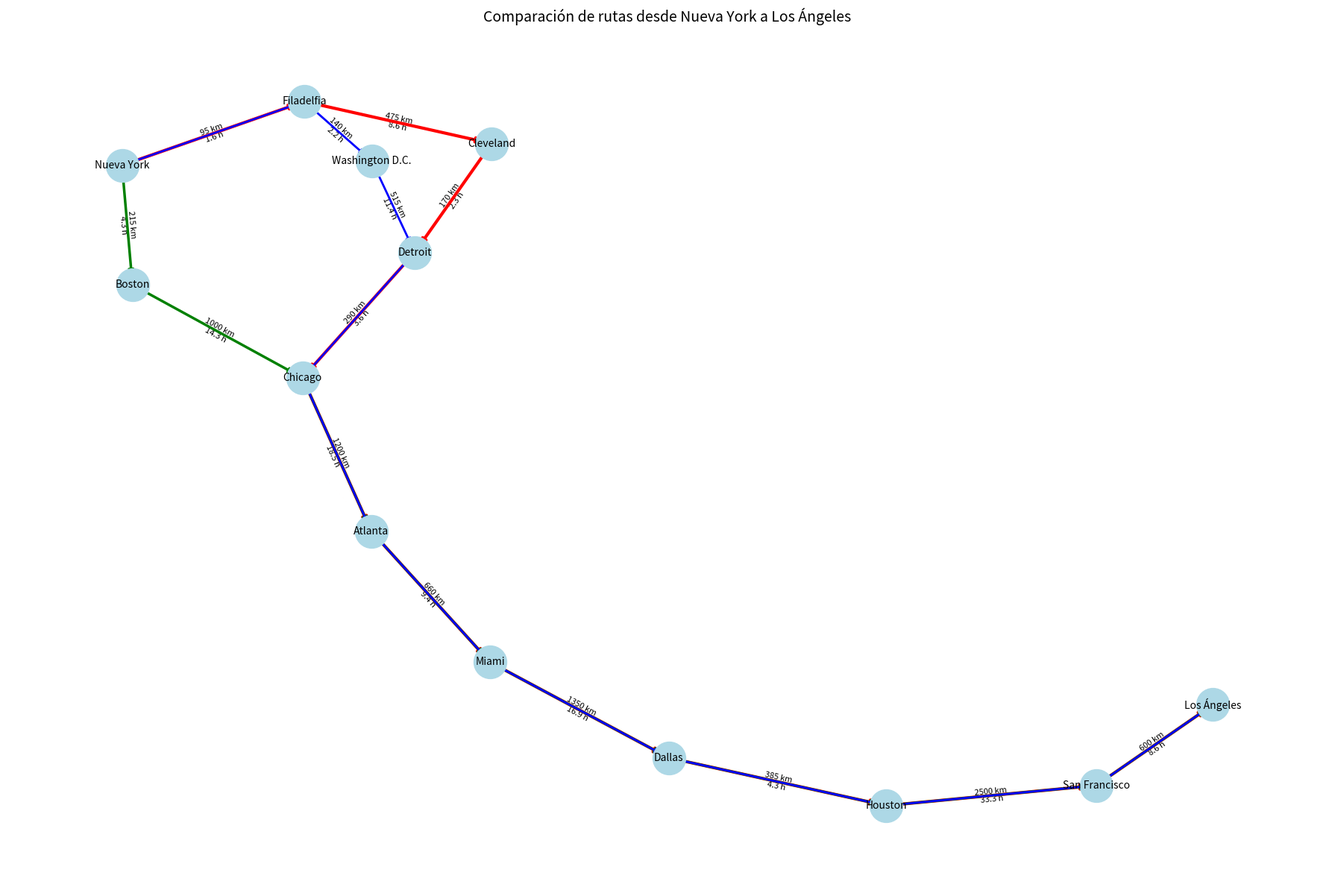

This chart was generated by the following Python code:
import networkx as nx
import matplotlib.pyplot as plt
import heapq

# Datos de las ciudades y rutas
rutas = {
    ("A", "C"): (95, 60),
    ("A", "D"): (215, 50),
    ("C", "B"): (140, 65),
    ("B", "F"): (515, 45),
    ("D", "E"): (1000, 70),
    ("E", "F"): (290, 80),
    ("C", "G"): (475, 55),
    ("F", "G"): (170, 75),
    ("E", "H"): (1200, 65),
    ("H", "I"): (660, 70),
    ("I", "J"): (1350, 80),
    ("J", "K"): (385, 90),
    ("K", "L"): (2500, 75),
    ("L", "M"): (600, 70),
}

nombres_ciudades = {
    "A": "Nueva York",
    "B": "Washington D.C.",
    "C": "Filadelfia",
    "D": "Boston",
    "E": "Chicago",
    "F": "Detroit",
    "G": "Cleveland",
    "H": "Atlanta",
    "I": "Miami",
    "J": "Dallas",
    "K": "Houston",
    "L": "San Francisco",
    "M": "Los Ángeles",
}

# Construcción del grafo ponderado por tiempo
G = nx.DiGraph()
for (origen, destino), (distancia, velocidad) in rutas.items():
    tiempo = distancia / velocidad
    G.add_edge(origen, destino, distancia=distancia, velocidad=velocidad, tiempo=tiempo)
    G.add_edge(destino, origen, distancia=distancia, velocidad=velocidad, tiempo=tiempo)


def dijkstra_k_rutas(G, inicio, fin, k=3):
    rutas = []
    cola = [(0, inicio, [])]
    visitados_rutas = set()

    while cola and len(rutas) < k * 5:  # Explorar más para obtener alternativas
        tiempo_total, nodo, camino = heapq.heappop(cola)
        camino = camino + [nodo]
        if nodo == fin:
            ruta_id = tuple(camino)
            if ruta_id not in visitados_rutas:
                rutas.append((camino, tiempo_total))
                visitados_rutas.add(ruta_id)
            if len(rutas) >= k:
                break
        for vecino in G.neighbors(nodo):
            if vecino not in camino:  # evitar ciclos
                tiempo_viaje = G[nodo][vecino]["tiempo"]
                heapq.heappush(cola, (tiempo_total + tiempo_viaje, vecino, camino))
    return rutas[:k]


# Obtener tres rutas desde A hasta M
rutas_resultado = dijkstra_k_rutas(G, "A", "M", k=3)

# Mostrar rutas
for idx, (ruta, tiempo) in enumerate(rutas_resultado):
    tipo = "Ruta más rápida" if idx == 0 else f"Ruta alternativa {idx}"
    print(f"{tipo}: {' -> '.join(nombres_ciudades[n] for n in ruta)}")
    print(f"Tiempo total estimado: {tiempo:.2f} horas\n")

# Visualización del grafo
pos = nx.spring_layout(G, seed=42)
plt.figure(figsize=(18, 12))
nx.draw_networkx_nodes(G, pos, node_color="lightblue", node_size=1000)
nx.draw_networkx_labels(G, pos, labels=nombres_ciudades, font_size=10)
nx.draw_networkx_edges(G, pos, edge_color="gray")

# Etiquetas de tiempo
labels = {
    (u, v): f"{G[u][v]['distancia']} km\n{G[u][v]['tiempo']:.1f} h"
    for u, v in G.edges()
}
nx.draw_networkx_edge_labels(G, pos, edge_labels=labels, font_size=8)

# Colores para rutas
colores = ["red", "green", "blue"]
anchos = [3, 2.5, 2]

for idx, (ruta, _) in enumerate(rutas_resultado):
    edges = list(zip(ruta[:-1], ruta[1:]))
    nx.draw_networkx_edges(
        G, pos, edgelist=edges, edge_color=colores[idx], width=anchos[idx]
    )

plt.title("Comparación de rutas desde Nueva York a Los Ángeles", fontsize=14)
plt.axis("off")
plt.tight_layout()
plt.show()
